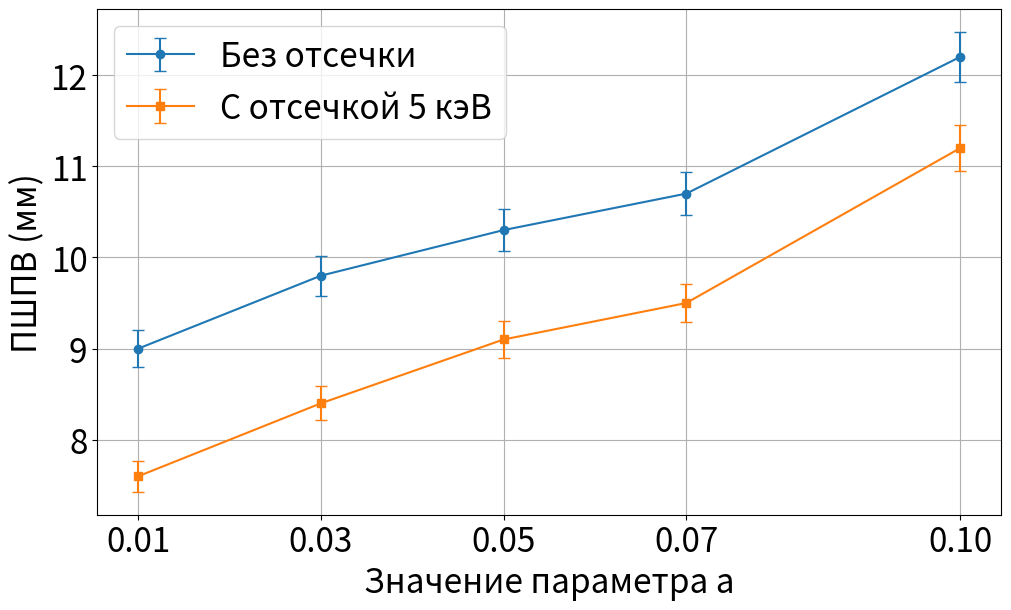

Source code (Python):
import matplotlib.pyplot as plt
import numpy as np

# Данные
x = [0.01, 0.03, 0.05, 0.07, 0.10]  


sigma_without_cut = [9.0,9.8,10.3,10.7,12.2]
sigma_with_cut = [7.6, 8.4, 9.1, 9.5, 11.2]
# sigma_without_cut_without_noise = [1.61,1.78,1.87,2.04,2.6]

yerr1 = (sigma_without_cut)/(np.sqrt(2*1000))
yerr2 = (sigma_with_cut)/(np.sqrt(2*1000))
# yerr3 = (sigma_without_cut_without_noise)/(np.sqrt(2*1000))



plt.figure(figsize=(10, 6))
plt.errorbar(x, sigma_without_cut,yerr=yerr1, marker='o',capsize=4, label='Без отсечки')
plt.errorbar(x, sigma_with_cut,yerr=yerr2, marker='s',capsize=4, label='С отсечкой 5 кэВ')
# plt.errorbar(x, sigma_without_cut_without_noise,yerr=yerr2, marker='v',capsize=4, label='Без отсечки')


plt.xlabel('Значение параметра a',fontsize=24)
plt.ylabel('ПШПВ (мм)',fontsize=24)
plt.grid(True)
plt.legend(fontsize=24)
plt.xticks(x)  
plt.tight_layout()
plt.xticks(fontsize=24)
plt.yticks(fontsize=24)

plt.show()
